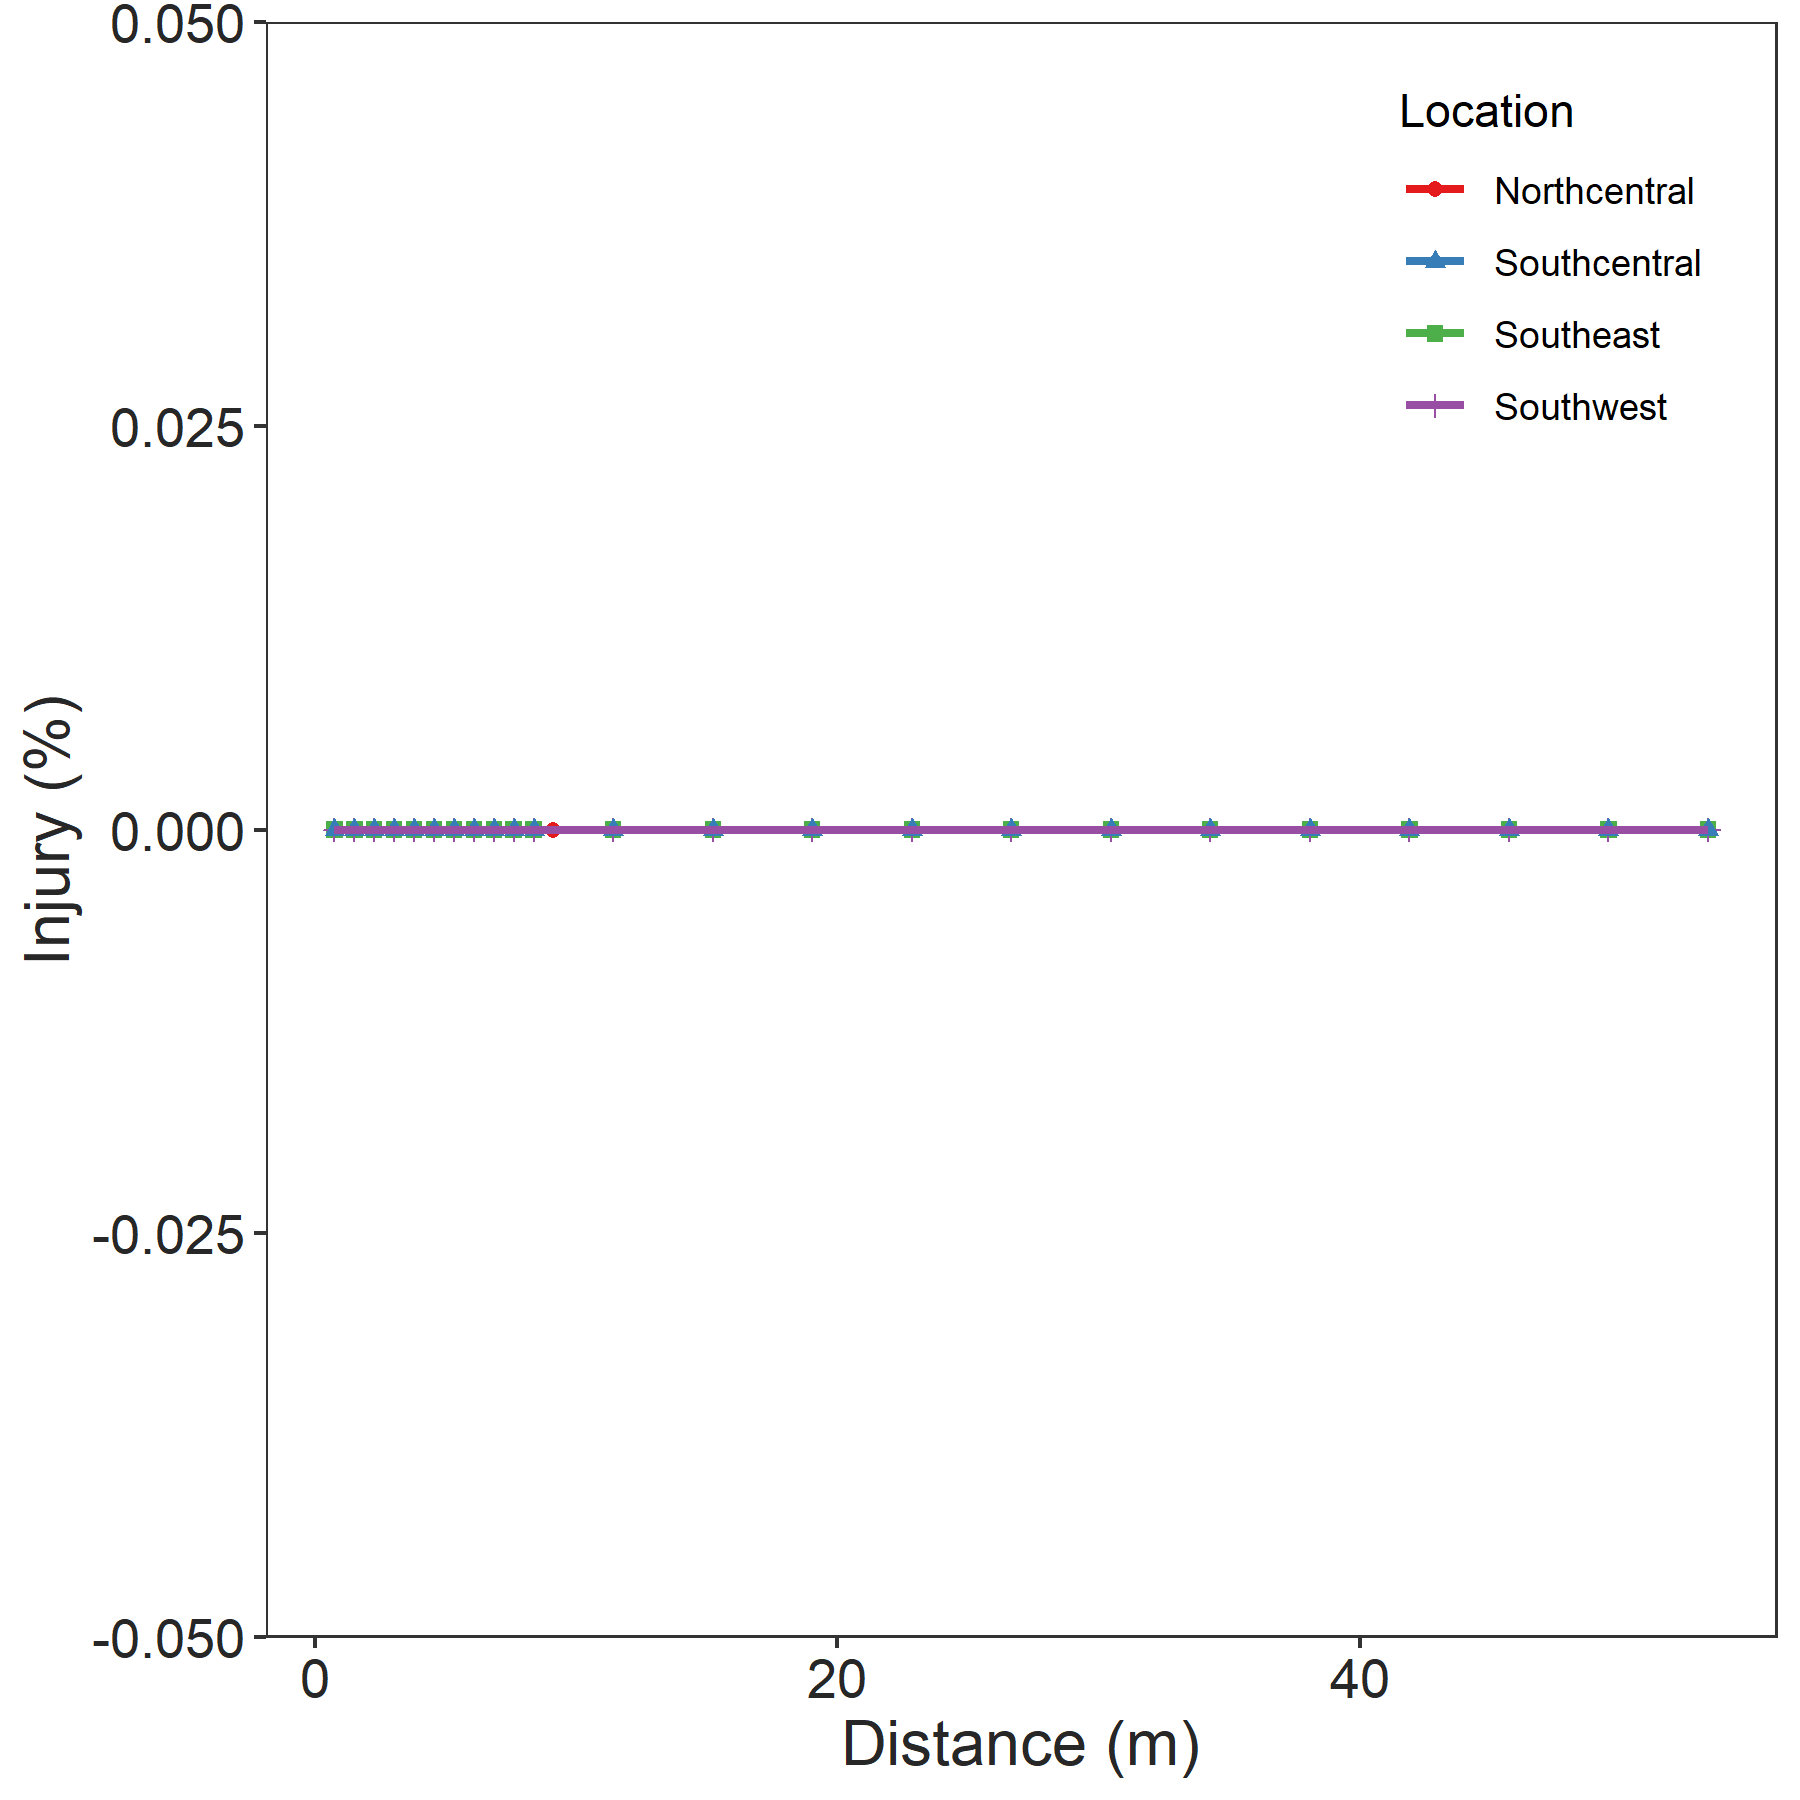

Source data for this figure (header and first rows):
Location, Transect, Number, Row, Distance, Rep, Type, Injury
N-1, Transect 1 (NW, downwind), 1, 1, 0.8, 1, Covered, 3
N-1, Transect 1 (NW, downwind), 1, 1, 0.8, 2, Covered, 5
N-1, Transect 1 (NW, downwind), 1, 1, 0.8, 3, Covered, 5
N-1, Transect 1 (NW, downwind), 1, 2, 1.5, 1, Covered, 1
N-1, Transect 1 (NW, downwind), 1, 2, 1.5, 2, Covered, 1
N-1, Transect 1 (NW, downwind), 1, 2, 1.5, 3, Covered, 1
N-1, Transect 1 (NW, downwind), 1, 3, 2.3, 1, Covered, 1
N-1, Transect 1 (NW, downwind), 1, 3, 2.3, 2, Covered, 1
N-1, Transect 1 (NW, downwind), 1, 3, 2.3, 3, Covered, 1
N-1, Transect 1 (NW, downwind), 1, 4, 3, 1, Covered, 1
N-1, Transect 1 (NW, downwind), 1, 4, 3, 2, Covered, 1
N-1, Transect 1 (NW, downwind), 1, 4, 3, 3, Covered, 1
N-1, Transect 1 (NW, downwind), 1, 5, 3.8, 1, Covered, 1
N-1, Transect 1 (NW, downwind), 1, 5, 3.8, 2, Covered, 1
N-1, Transect 1 (NW, downwind), 1, 5, 3.8, 3, Covered, 1
N-1, Transect 1 (NW, downwind), 1, 6, 4.6, 1, Covered, 0
N-1, Transect 1 (NW, downwind), 1, 6, 4.6, 2, Covered, 0
N-1, Transect 1 (NW, downwind), 1, 6, 4.6, 3, Covered, 0
N-1, Transect 1 (NW, downwind), 1, 7, 5.3, 1, Covered, 0
N-1, Transect 1 (NW, downwind), 1, 7, 5.3, 2, Covered, 0
N-1, Transect 1 (NW, downwind), 1, 7, 5.3, 3, Covered, 0
N-1, Transect 1 (NW, downwind), 1, 8, 6.1, 1, Covered, 0
N-1, Transect 1 (NW, downwind), 1, 8, 6.1, 2, Covered, 0
N-1, Transect 1 (NW, downwind), 1, 8, 6.1, 3, Covered, 0
N-1, Transect 1 (NW, downwind), 1, 9, 6.9, 1, Covered, 0
N-1, Transect 1 (NW, downwind), 1, 9, 6.9, 2, Covered, 0
N-1, Transect 1 (NW, downwind), 1, 9, 6.9, 3, Covered, 0
N-1, Transect 1 (NW, downwind), 1, 10, 7.6, 1, Covered, 0
N-1, Transect 1 (NW, downwind), 1, 10, 7.6, 2, Covered, 0
N-1, Transect 1 (NW, downwind), 1, 10, 7.6, 3, Covered, 0
N-1, Transect 1 (NW, downwind), 1, 11, 8.4, 1, Covered, 0
N-1, Transect 1 (NW, downwind), 1, 11, 8.4, 2, Covered, 0
N-1, Transect 1 (NW, downwind), 1, 11, 8.4, 3, Covered, 0
N-1, Transect 1 (NW, downwind), 1, 12, 9.1, 1, Covered, 0
N-1, Transect 1 (NW, downwind), 1, 12, 9.1, 2, Covered, 0
N-1, Transect 1 (NW, downwind), 1, 12, 9.1, 3, Covered, 0
N-1, Transect 1 (NW, downwind), 1, 13, 9.9, 1, Covered, 0
N-1, Transect 1 (NW, downwind), 1, 13, 9.9, 2, Covered, 0
N-1, Transect 1 (NW, downwind), 1, 13, 9.9, 3, Covered, 0
N-1, Transect 1 (NW, downwind), 1, 14, 10.7, 1, Covered, 0
N-1, Transect 1 (NW, downwind), 1, 14, 10.7, 2, Covered, 0
N-1, Transect 1 (NW, downwind), 1, 14, 10.7, 3, Covered, 0
N-1, Transect 1 (NW, downwind), 1, 15, 11.4, 1, Covered, 0
N-1, Transect 1 (NW, downwind), 1, 15, 11.4, 2, Covered, 0
N-1, Transect 1 (NW, downwind), 1, 15, 11.4, 3, Covered, 0
N-1, Transect 1 (NW, downwind), 1, 16, 12.2, 1, Covered, 0
N-1, Transect 1 (NW, downwind), 1, 16, 12.2, 2, Covered, 0
N-1, Transect 1 (NW, downwind), 1, 16, 12.2, 3, Covered, 0
N-1, Transect 1 (NW, downwind), 1, 17, 13, 1, Covered, 0
N-1, Transect 1 (NW, downwind), 1, 17, 13, 2, Covered, 0
N-1, Transect 1 (NW, downwind), 1, 17, 13, 3, Covered, 0
N-1, Transect 1 (NW, downwind), 1, 18, 13.7, 1, Covered, 0
N-1, Transect 1 (NW, downwind), 1, 18, 13.7, 2, Covered, 0
N-1, Transect 1 (NW, downwind), 1, 18, 13.7, 3, Covered, 0
N-1, Transect 1 (NW, downwind), 1, 19, 14.5, 1, Covered, 0
N-1, Transect 1 (NW, downwind), 1, 19, 14.5, 2, Covered, 0
N-1, Transect 1 (NW, downwind), 1, 19, 14.5, 3, Covered, 0
N-1, Transect 1 (NW, downwind), 1, 20, 15.2, 1, Covered, 0
N-1, Transect 1 (NW, downwind), 1, 20, 15.2, 2, Covered, 0
N-1, Transect 1 (NW, downwind), 1, 20, 15.2, 3, Covered, 0
... 549 more rows
